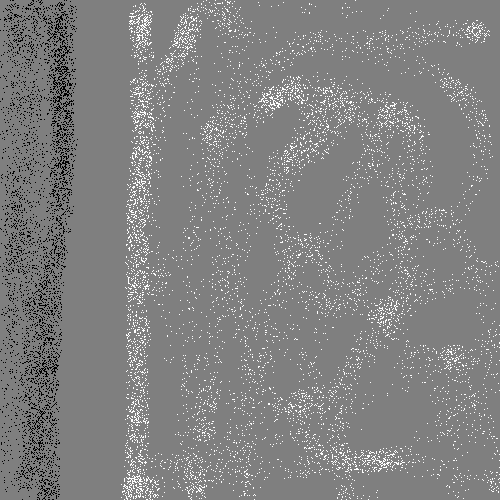

Values plotted in this chart, from the file beside it:
394, 114, 1
44, 26, 0
142, 294, 1
51, 353, 0
54, 107, 0
41, 430, 0
486, 305, 1
142, 361, 1
235, 30, 1
54, 344, 0
31, 478, 0
372, 101, 1
316, 120, 1
209, 337, 1
144, 262, 1
140, 371, 1
272, 97, 1
358, 349, 1
150, 186, 1
416, 239, 1
491, 490, 1
471, 396, 1
145, 287, 1
487, 178, 1
17, 53, 0
139, 211, 1
400, 102, 1
6, 313, 0
305, 406, 1
239, 131, 1
40, 44, 0
491, 436, 1
149, 327, 1
52, 361, 0
172, 454, 1
190, 29, 1
278, 85, 1
402, 247, 1
57, 69, 0
360, 333, 1
357, 42, 1
408, 132, 1
67, 198, 0
449, 369, 1
323, 459, 1
476, 290, 1
439, 72, 1
37, 448, 0
15, 307, 0
495, 484, 1
62, 14, 0
341, 101, 1
48, 32, 0
147, 281, 1
127, 499, 1
52, 332, 0
368, 456, 1
2, 157, 0
142, 141, 1
348, 362, 1
49, 57, 0
... 15,839 more rows
